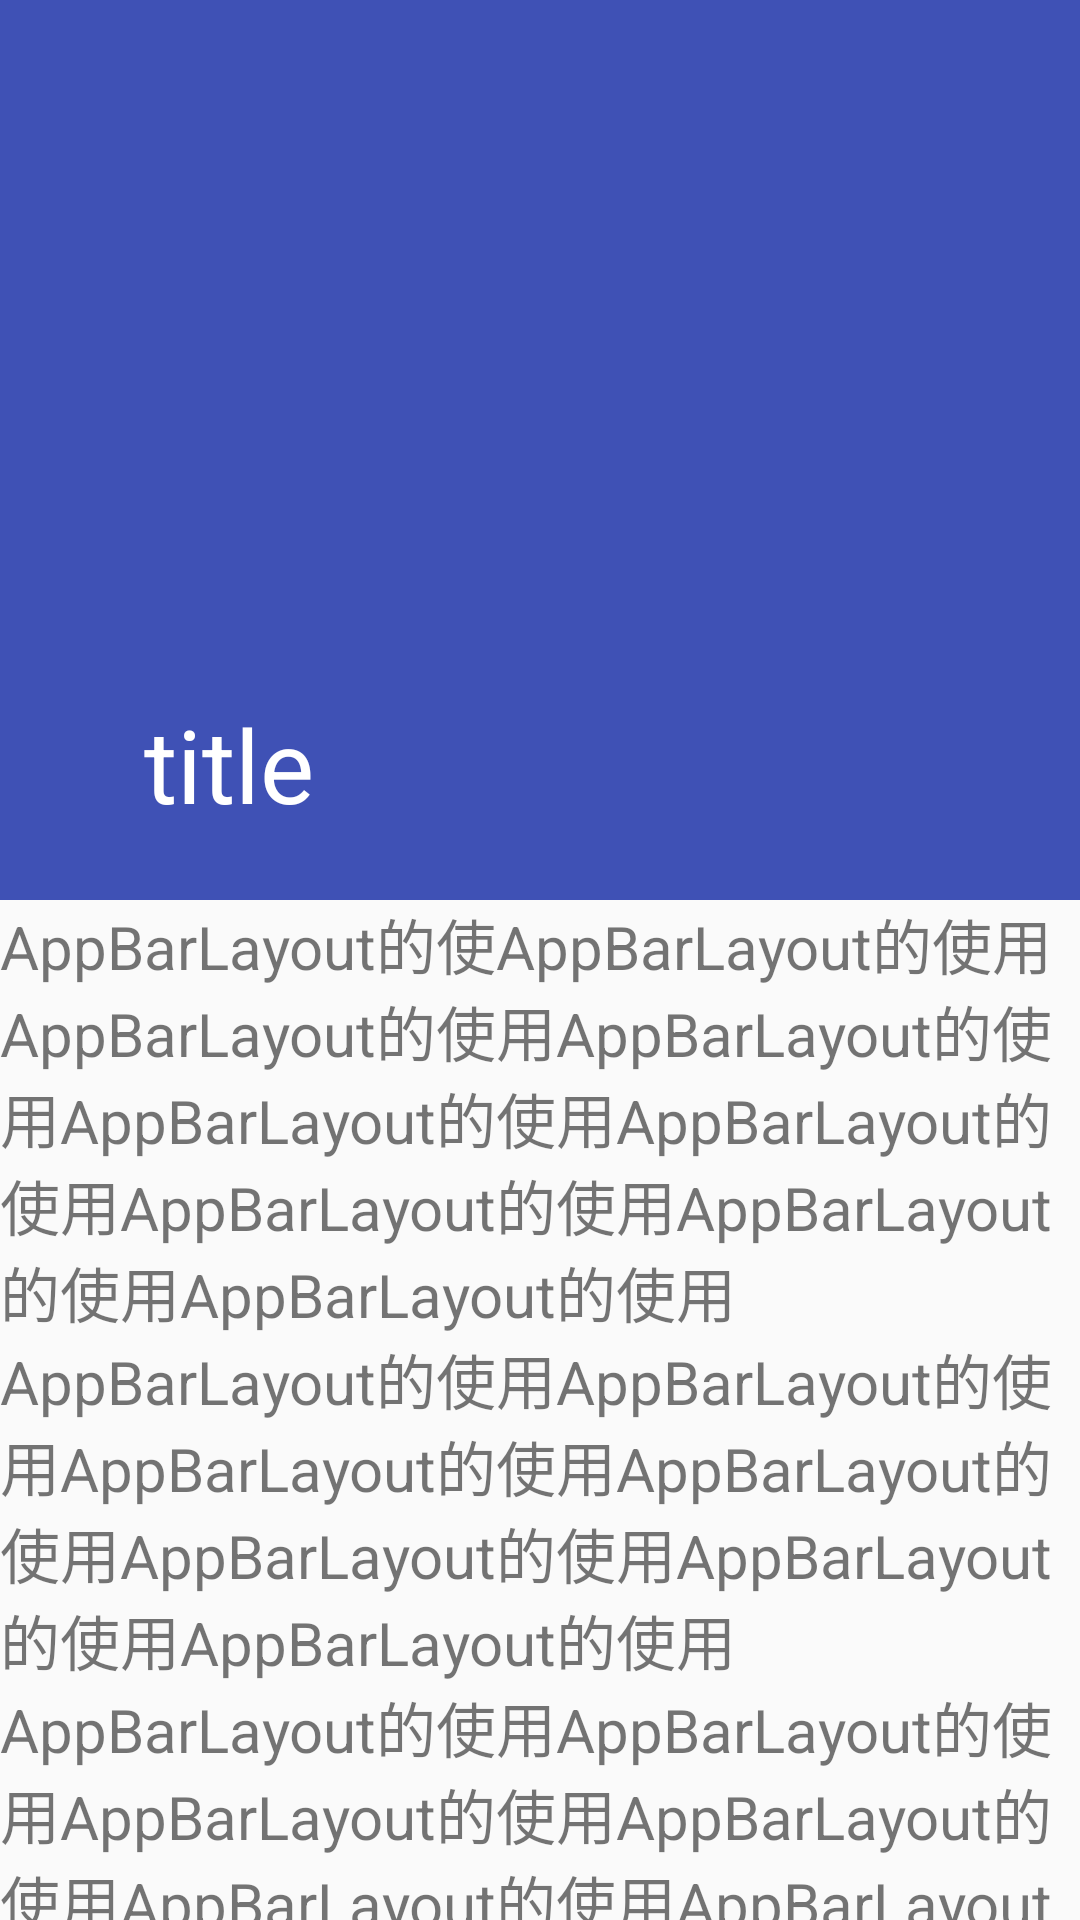

Reconstruct the res/layout file that produces this screen, plus the resources it refers to.
<!-- AndroidManifest.xml: application theme AppTheme -->
<!-- res/layout/activity_collapsingtoolbarlayout.xml -->
<?xml version="1.0" encoding="utf-8"?>

<layout xmlns:android="http://schemas.android.com/apk/res/android"
    xmlns:app="http://schemas.android.com/apk/res-auto">

    <androidx.coordinatorlayout.widget.CoordinatorLayout
        android:layout_width="match_parent"
        android:layout_height="match_parent">

        <com.google.android.material.appbar.AppBarLayout
            android:layout_width="match_parent"
            android:layout_height="wrap_content"
            android:theme="@style/ThemeOverlay.AppCompat.Dark.ActionBar">

            <com.google.android.material.appbar.CollapsingToolbarLayout
                android:layout_width="match_parent"
                android:layout_height="wrap_content"
                app:expandedTitleMarginEnd="64dp"
                app:contentScrim="?attr/colorPrimary"
                app:expandedTitleMarginStart="48dp"
                app:layout_scrollFlags="scroll|exitUntilCollapsed">

                <ImageView
                    android:layout_width="match_parent"
                    android:layout_height="300dp"
                    android:scaleType="centerCrop"
                    android:src="@drawable/ic_launcher_background"
                    app:layout_collapseMode="parallax" />

                <androidx.appcompat.widget.Toolbar
                    app:title="title"
                    android:layout_width="match_parent"
                    android:layout_height="?android:attr/actionBarSize"
                    app:layout_collapseMode="pin" />

            </com.google.android.material.appbar.CollapsingToolbarLayout>
        </com.google.android.material.appbar.AppBarLayout>

        <androidx.core.widget.NestedScrollView
            android:layout_width="match_parent"
            android:layout_height="wrap_content"
            app:layout_behavior="@string/appbar_scrolling_view_behavior">

            <TextView
                android:layout_width="match_parent"
                android:layout_height="wrap_content"
                android:text="@string/text"
                android:textSize="20sp" />

        </androidx.core.widget.NestedScrollView>


    </androidx.coordinatorlayout.widget.CoordinatorLayout>
</layout>
<!-- resources referenced by this layout -->
<resources>
  <string name="text">AppBarLayout的使AppBarLayout的使用AppBarLayout的使用AppBarLayout的使用AppBarLayout的使用AppBarLayout的使用AppBarLayout的使用AppBarLayout的使用AppBarLayout的使用AppBarLayout的使用AppBarLayout的使用AppBarLayout的使用AppBarLayout的使用AppBarLayout的使用AppBarLayout的使用AppBarLayout的使用AppBarLayout的使用AppBarLayout的使用AppBarLayout的使用AppBarLayout的使用AppBarLayout的使用AppBarLayout的使用AppBarLayout的使用AppBarLayout的使用AppBarLayout的使用AppBarLayout的使用AppBarLayout的使用AppBarLayout的使用AppBarLayout的使用AppBarLayout的使用AppBarLayout的使用AppBarLayout的使用AppBarLayout的使用AppBarLayout的使用AppBarLayout的使用AppBarLayout的使用AppBarLayout的使用AppBarLayout的使用AppBarLayout的使用AppBarLayout的使用AppBarLayout的使用AppBarLayout的使用AppBarLayout的使用AppBarLayout的使用AppBarLayout的使用AppBarLayout的使用AppBarLayout的使用AppBarLayout的使用AppBarLayout的使用AppBarLayout的使用AppBarLayout的使用AppBarLayout的使用AppBarLayout的使用AppBarLayout的使用AppBarLayout的使用AppBarLayout的使用AppBarLayout的使用AppBarLayout的使用AppBarLayout的使用AppBarLayout的使用AppBarLayout的使用AppBarLayout的使用AppBarLayout的使用AppBarLayout的使用AppBarLayout的使用AppBarLayout的使用AppBarLayout的使用AppBarLayout的使用AppBarLayout的使用AppBarLayout的使用AppBarLayout的使用AppBarLayout的使用AppBarLayout的使用AppBarLayout的使用AppBarLayout的使用AppBarLayout的使用AppBarLayout的使用AppBarLayout的使用AppBarLayout的使用AppBarLayout的使用AppBarLayout的使用AppBarLayout的使用AppBarLayout的使用AppBarLayout的使用AppBarLayout的使用AppBarLayout的使用AppBarLayout的使用AppBarLayout的使用AppBarLayout的使用AppBarLayout的使用AppBarLayout的使用AppBarLayout的使用AppBarLayout的使用AppBarLayout的使用AppBarLayout的使用AppBarLayout的使用AppBarLayout的使用AppBarLayout的使用AppBarLayout的使用AppBarLayout的使用AppBarLayout的使用AppBarLayout的使用AppBarLayout的使用AppBarLayout的使用AppBarLayout的使用AppBarLayout的使用AppBarLayout的使用AppBarLayout的使用AppBarLayout的使用AppBarLayout的使用AppBarLayout的使用AppBarLayout的使用AppBarLayout的使用AppBarLayout的使用AppBarLayout的使用AppBarLayout的使用AppBarLayout的使用AppBarLayout的使用AppBarLayout的使用AppBarLayout的使用AppBarLayout的使用用AppBarLayout的使用AppBarLayout的使用AppBarLayout的使用AppBarLayout的使用AppBarLayout的使用AppBarLayout的使用AppBarLayout的使用AppBarLayout的使用AppBarLayout的使用AppBarLayout的使用AppBarLayout的使用AppBarLayout的使用AppBarLayout的使用AppBarLayout的使用AppBarLayout的使用AppBarLayout的使用AppBarLayout的使用AppBarLayout的使用AppBarLayout的使用AppBarLayout的使用AppBarLayout的使用AppBarLayout的使用AppBarLayout的使用AppBarLayout的使用AppBarLayout的使用AppBarLayout的使用AppBarLayout的使用AppBarLayout的使用AppBarLayout的使用AppBarLayout的使用AppBarLayout的使用AppBarLayout的使用AppBarLayout的使用AppBarLayout的使用AppBarLayout的使用AppBarLayout的使用AppBarLayout的使用AppBarLayout的使用AppBarLayout的使用AppBarLayout的使用AppBarLayout的使用AppBarLayout的使用AppBarLayout的使用AppBarLayout的使用AppBarLayout的使用AppBarLayout的使用AppBarLayout的使用AppBarLayout的使用AppBarLayout的使用AppBarLayout的使用AppBarLayout的使用AppBarLayout的使用AppBarLayout的使用</string>
  <style name="AppTheme" parent="Theme.AppCompat.Light.DarkActionBar">
          
          <item name="colorPrimary">@color/colorPrimary</item>
          <item name="colorPrimaryDark">@color/colorPrimaryDark</item>
          <item name="colorAccent">@color/colorAccent</item>
          <item name="windowActionBar">false</item>
      </style>
  <color name="colorPrimary">#3F51B5</color>
  <color name="colorPrimaryDark">#303F9F</color>
  <color name="colorAccent">#FF4081</color>
</resources>
